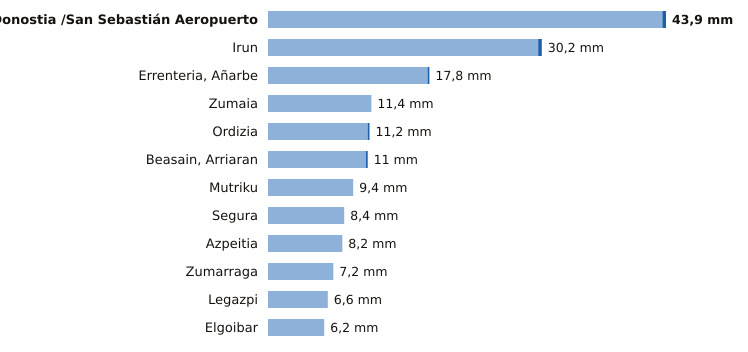

The data file committed next to this chart (first rows):
estacion, provincia, indicativo, mm_6_dias_anteriores, mm_hoy, mm_7_dias, horas_de_hoy
Donostia /San Sebastián Aeropuerto, Gipuzkoa, 1014A, 43.5, 0.4, 43.9, 1
Irun, Gipuzkoa, 1012P, 29.8, 0.4, 30.2, 1
Errenteria, Añarbe, Gipuzkoa, 1021X, 17.6, 0.2, 17.8, 1
Zumaia, Gipuzkoa, 1041A, 11.4, 0.0, 11.4, 1
Ordizia, Gipuzkoa, 1026X, 11.0, 0.2, 11.2, 1
Beasain, Arriaran, Gipuzkoa, 1025X, 10.8, 0.2, 11.0, 1
Mutriku, Gipuzkoa, 1052A, 9.4, 0.0, 9.4, 1
Segura, Gipuzkoa, 1025A, 8.4, 0.0, 8.4, 1
Azpeitia, Gipuzkoa, 1038X, 8.2, 0.0, 8.2, 1
Zumarraga, Gipuzkoa, 1037Y, 7.2, 0.0, 7.2, 1
Legazpi, Gipuzkoa, 1037X, 6.6, 0.0, 6.6, 1
Elgoibar, Gipuzkoa, 1050J, 6.2, 0.0, 6.2, 1
